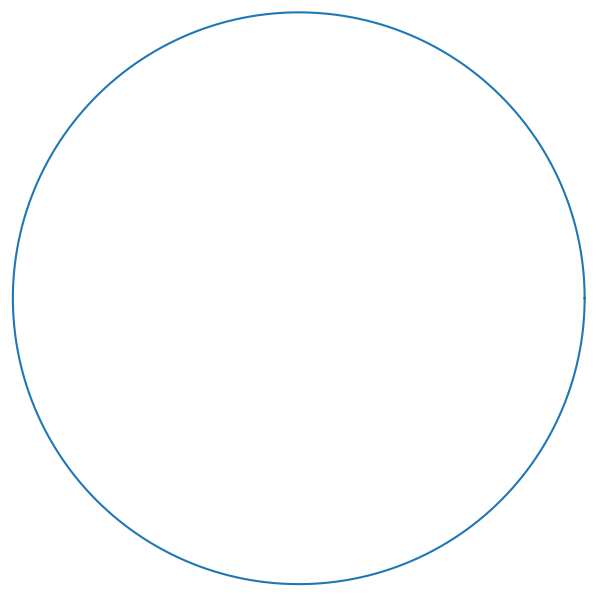

This figure's Python source:
# -*- coding: utf-8 -*-

import math
import numpy as np
import matplotlib.pyplot as plt

from numpy import linalg as la


class PoincareDisk:

    def __init__(self):
        fig, ax = plt.subplots(1, 1)
        ax.set_aspect(1)
        self.axis = ax
        self.figure = fig
        self.plt = plt
        self.figure.set_size_inches(7.5, 7.5)
        self.plt.axis('off')
        self.axis.set_xlim([-1.01, 1.01])
        self.axis.set_ylim([-1.01, 1.01])

        self.boundary = self.mkBoundary()

    def plot(self, shape):
        shape.plot(self)
        self.plt.show()
        mng = self.plt.get_current_fig_manager()
        mng.frame.Maximize(True)

    def mkBoundary(self, **xargs):
        b = Boundary()
        b.plot(self, **xargs)
        return b

    def mkPoint(self, u, v, **xargs):
        p = Point(u, v)
        p.plot(self, **xargs)
        return p

    def mkLine(self, p1, p2, **xargs):
        l = Line(p1, p2)
        l.plot(self, **xargs)
        return l

    def distanceBetween(self, o1, o2):
        if o1.kind == 'point' and o2.kind == 'point':
            op2 = o1.x * o1.x + o1.y * o1.y
            oq2 = o2.x * o2.x + o2.y * o2.y
            pq2 = (o1.x - o2.x) * (o1.x - o2.x) + (o1.y - o2.y) * (o1.y - o2.y)
            return np.arccosh(1 + 2 * pq2 / (1 - op2) / (1 - oq2))
        if o1.kind == 'point' and o2.kind == 'line':
            return 0
        if o1.kind == 'line' and o2.kind == 'point':
            return 0
        if o1.kind == 'line' and o2.kind == 'line':
            return 0

    def reflectX(self, p):
        if p.kind == 'point':
            q = Point()
            op = np.mat([[1, 0, 0], [0, -1, 0], [0, 0, 1]])
            m = op.dot(p.to_weierstrass())
            q.from_weierstrass(m)
            return q

    def reflectB(self, p, d):
        if p.kind == 'point':
            q = Point()
            op = np.mat([[-np.cosh(2 * d), 0, np.sinh(2 * d)], [0, 1, 0], [-np.sinh(2 * d), 0, np.cosh(2 * d)]])
            m = op.dot(p.to_weierstrass())
            q.from_weierstrass(m)
            return q

    def reflectTheta(self, p, theta):
        if p.kind == 'point':
            q = Point()
            op = np.mat([[np.cos(2 * theta), np.sin(2 * theta), 0], [np.sinh(2 * theta), -np.cos(2 * theta), 0], [0, 0, 1] ])
            m = op.dot(p.to_weierstrass())
            q.from_weierstrass(m)
            return q

    def show(self, **xargs):
        self.plt.show(**xargs)


class Boundary:

    def __init__(self):
        self.kind = 'boundary'
        self.t = np.linspace(0, 2 * np.pi, 3000)
        self.x = np.cos(self.t)
        self.y = np.sin(self.t)

    def plot(self, pd, **xargs):
        pd.axis.plot(self.x, self.y, **xargs)

    def points(self):
        for x, y in zip(self.x, self.y):
            yield Point(x, y, visible=False)


instance = PoincareDisk()


class Point:

    def __init__(self, x, y, visible=False):
        self.kind = 'point'
        self.x = np.array([x])
        self.y = np.array([y])
        self.visible = visible

    def plot(self, pd, **xargs):
        if self.visible:
            pd.axis.plot(self.x, self.y, **xargs)

    def to_weierstrass(self):
        x = self.x
        y = self.y
        p = 1 - x * x - y * y
        q = 1 + x * x + y * y
        return np.array([2 * x / p, 2 * y / p, q / p])

    def from_weierstrass(self, x, y, z):
        self.x = x / (1 + z)
        self.y = y / (1 + z)


class Line:

    def __init__(self, u, v, visible=True):
        self.kind = 'line'
        self.visible = visible

        centerx = 0.0
        centery = 0.0
        radius = 1.0

        if u is not None and v is not None:
            if u.kind == 'point' and v.kind == 'point':
                ux = np.array(u.x)
                uy = np.array(u.y)
                vx = np.array(v.x)
                vy = np.array(v.y)
                a = np.sum((uy * (vx * vx + vy * vy) - vy * (ux * ux + uy * uy) + uy - vy) / (2 * (ux * vy - uy * vx)))
                b = np.sum((vx * (uy * uy + ux * ux) - ux * (vy * vy + vx * vx) + vx - ux) / (2 * (ux * vy - uy * vx)))
                centerx = -a
                centery = -b
                radius = np.sqrt(a * a + b * b - 1)
                self.qform = np.array([[1, 0, a],
                                       [0, 1, b],
                                       [a, b, 1]])
                self.det = la.det(self.qform)
                self.eigvals, self.eigvecs = la.eig(self.qform)

            if u.kind == 'line' and v.kind == 'point':
                pass

        self.centerx = centerx
        self.centery = centery
        self.radius = radius
        if self.radius > 3000:
            self.radius = 3000
        self.t = np.linspace(0, 2 * np.pi, 3000 * self.radius)
        self.x = self.centerx + self.radius * np.cos(self.t)
        self.y = self.centery + self.radius * np.sin(self.t)
        self.r = self.x ** 2 + self.y ** 2
        self.x = self.x * (self.r < 1)
        self.y = self.y * (self.r < 1)

    def plot(self, pd, **xargs):
        if self.visible:
            pd.axis.plot(self.x, self.y, **xargs)

    def ideals(self):
        self.kind = 'line'

    def perpendicularAt(self, p):
        ux = p.x - self.centerx
        uy = p.y - self.centery

        mn = np.inf
        s = None
        theta = np.arctan2(self.centerx, self.centery)
        for alpha in np.linspace(-np.pi, np.pi, 3000):
            x = np.cos(alpha + theta)
            y = np.sin(alpha + theta)
            r = Point(x, y)
            l = Line(p, r, visible=False)
            vx = p.x - l.centerx
            vy = p.y - l.centery
            test = np.abs(ux * vx + uy * vy) / np.sqrt((ux * ux + uy * uy) * (vx * vx + vy * vy))
            if mn > test:
                mn = test
                s = r

        return Line(p, s, visible=True)

    def points(self):
        for x, y in zip(self.x, self.y):
            yield Point(x, y, visible=False)
